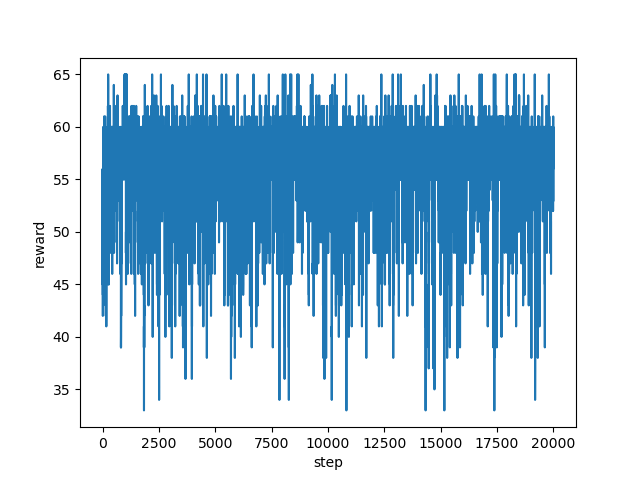

Source data for this figure (header and first rows):
step, reward
0, 50.0
1, 45.0
2, 49.0
3, 51.0
4, 55.0
5, 52.0
6, 46.0
7, 56.0
8, 49.0
9, 53.0
10, 51.0
11, 51.0
12, 56.0
13, 42.0
14, 47.0
15, 49.0
16, 44.0
17, 46.0
18, 51.0
19, 56.0
20, 56.0
21, 58.0
22, 57.0
23, 58.0
24, 57.0
25, 56.0
26, 57.0
27, 59.0
28, 59.0
29, 59.0
30, 58.0
31, 56.0
32, 56.0
33, 52.0
34, 46.0
35, 49.0
36, 51.0
37, 56.0
38, 58.0
39, 58.0
40, 47.0
41, 52.0
42, 60.0
43, 56.0
44, 56.0
45, 56.0
46, 56.0
47, 56.0
48, 56.0
49, 57.0
50, 57.0
51, 56.0
52, 60.0
53, 56.0
54, 56.0
55, 57.0
56, 56.0
57, 60.0
58, 56.0
59, 56.0
... 19,940 more rows
